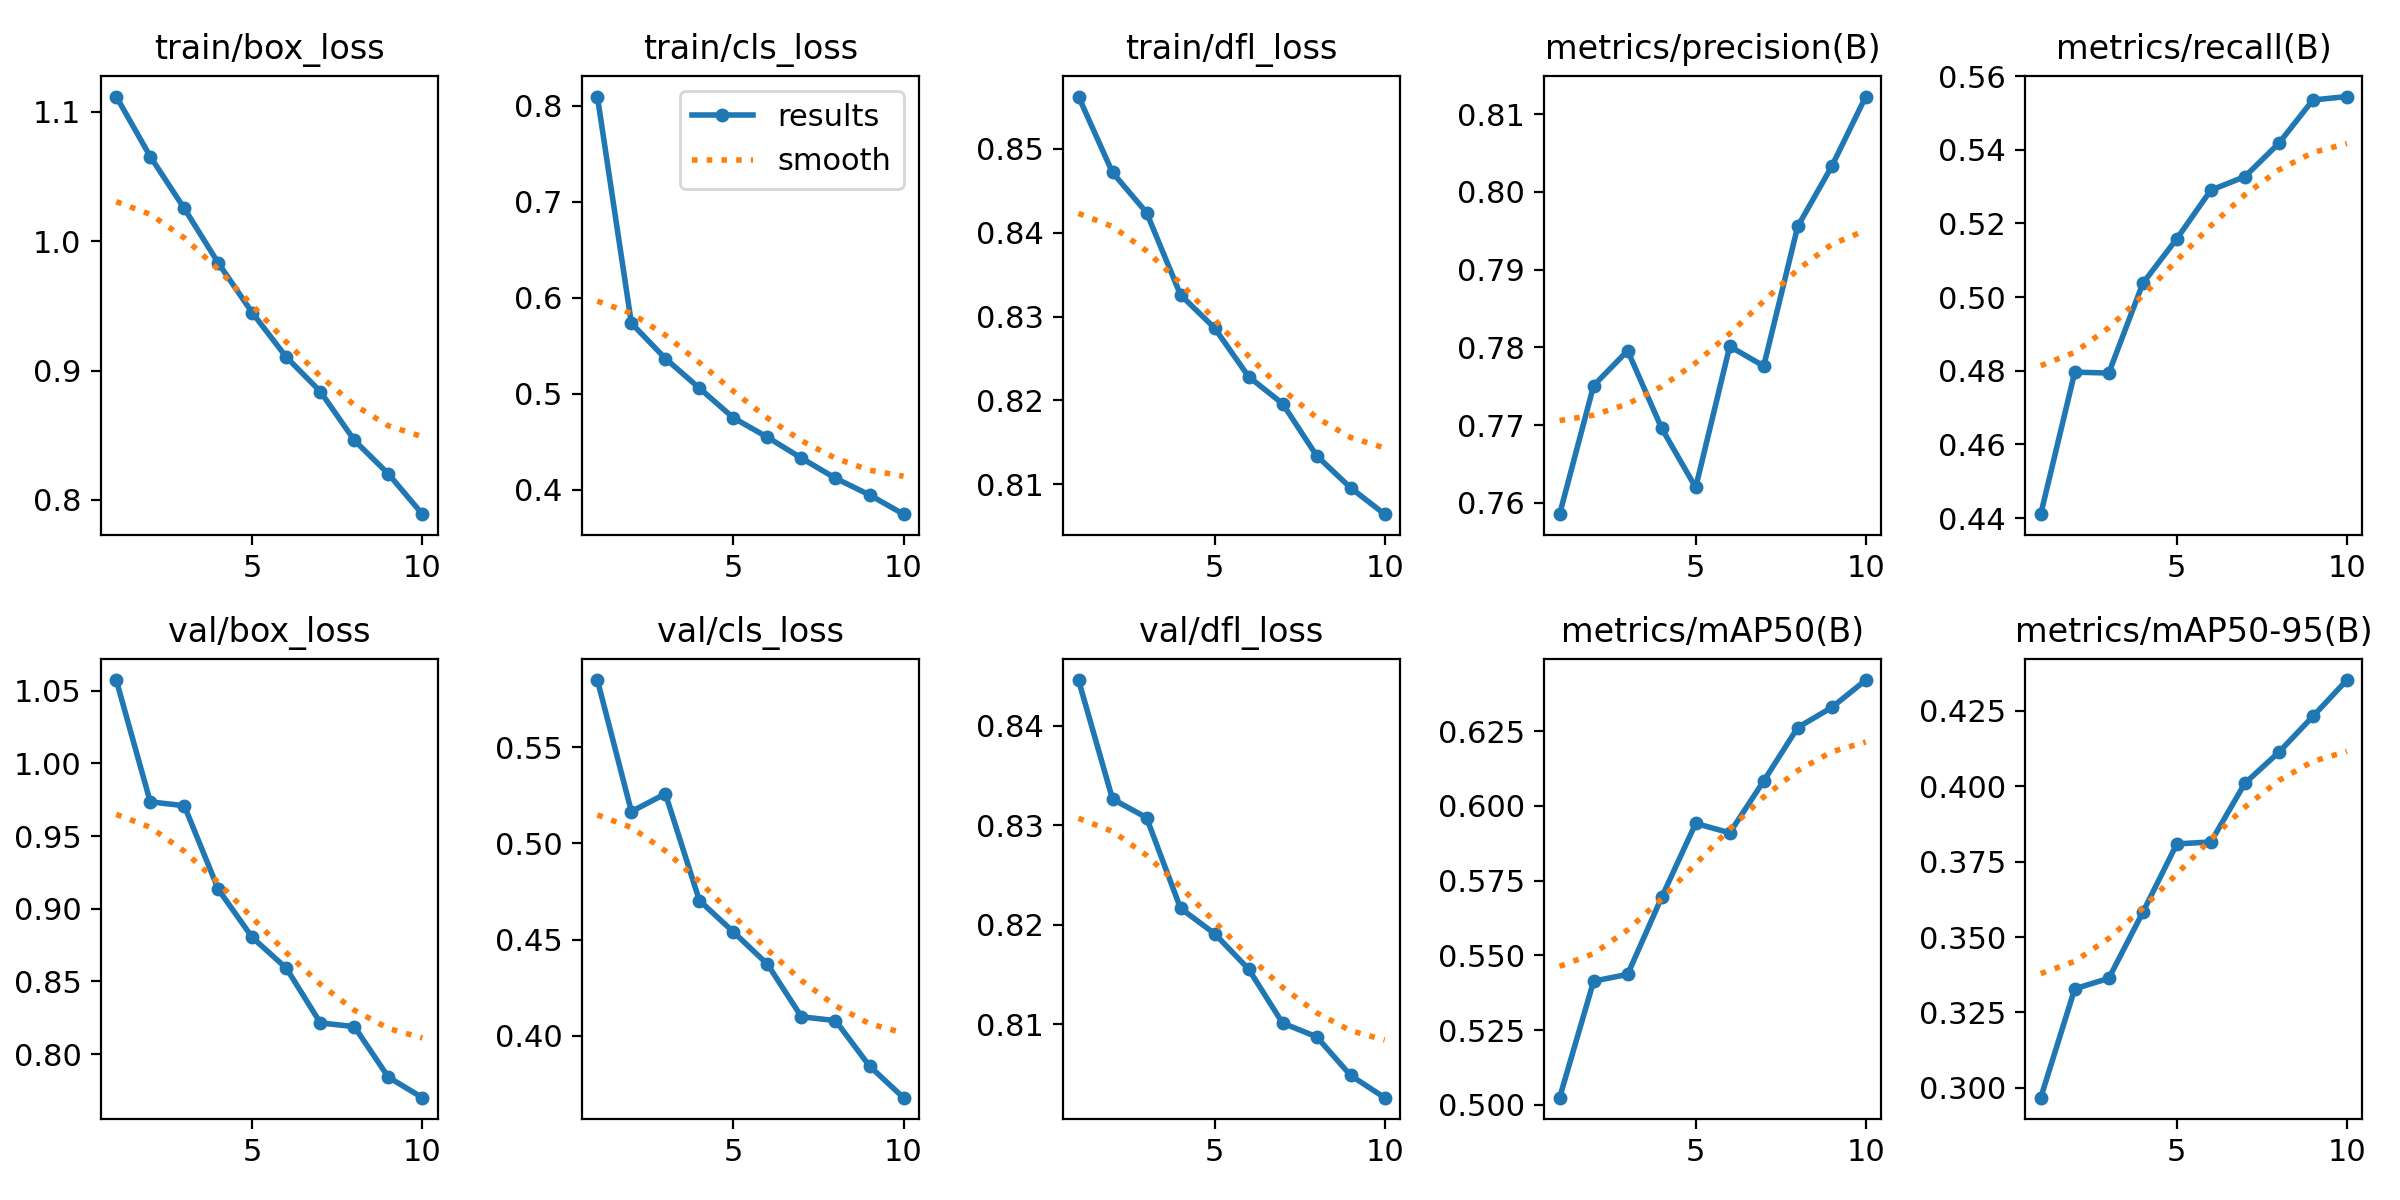

Source data for this figure (header and first rows):
epoch, train/box_loss, train/cls_loss, train/dfl_loss, metrics/precision(B), metrics/recall(B), metrics/mAP50(B), metrics/mAP50-95(B), val/box_loss, val/cls_loss, val/dfl_loss, lr/pg0, lr/pg1, lr/pg2
1, 1.112, 0.8097, 0.8562, 0.7585, 0.441, 0.5024, 0.2968, 1.057, 0.5848, 0.8446, 0.0003699, 0.0003699, 0.0003699
2, 1.065, 0.5735, 0.8472, 0.7751, 0.4796, 0.5414, 0.3328, 0.9735, 0.5165, 0.8326, 0.000667, 0.000667, 0.000667
3, 1.025, 0.5366, 0.8424, 0.7796, 0.4794, 0.5436, 0.3363, 0.9708, 0.5257, 0.8308, 0.0008907, 0.0008907, 0.0008907
4, 0.9831, 0.5058, 0.8326, 0.7696, 0.5037, 0.5694, 0.3582, 0.9133, 0.4703, 0.8216, 0.000781, 0.000781, 0.000781
5, 0.9447, 0.4748, 0.8286, 0.762, 0.5159, 0.5941, 0.3808, 0.8802, 0.454, 0.8191, 0.000671, 0.000671, 0.000671
6, 0.9104, 0.4547, 0.8228, 0.7801, 0.5291, 0.591, 0.3815, 0.8591, 0.4372, 0.8155, 0.0005611, 0.0005611, 0.0005611
7, 0.8838, 0.4328, 0.8196, 0.7776, 0.5327, 0.6083, 0.4009, 0.8215, 0.4099, 0.8101, 0.0004511, 0.0004511, 0.0004511
8, 0.8461, 0.4119, 0.8134, 0.7955, 0.5418, 0.6262, 0.4112, 0.819, 0.408, 0.8087, 0.0003411, 0.0003411, 0.0003411
9, 0.8201, 0.3946, 0.8096, 0.8033, 0.5535, 0.6329, 0.4231, 0.7842, 0.3844, 0.8048, 0.0002311, 0.0002311, 0.0002311
10, 0.789, 0.3745, 0.8064, 0.8123, 0.5545, 0.6421, 0.4351, 0.7701, 0.3679, 0.8026, 0.0001211, 0.0001211, 0.0001211
